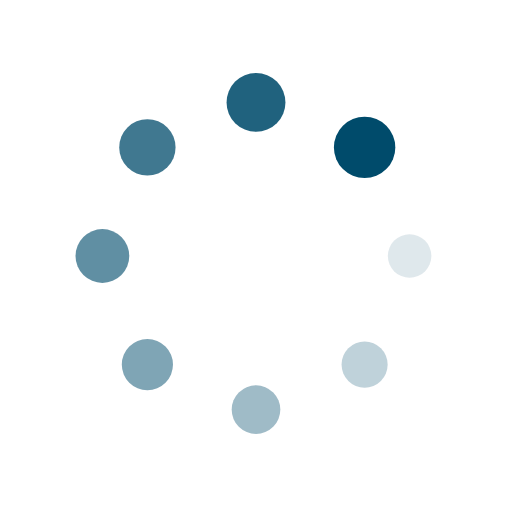
t = 0.00 s
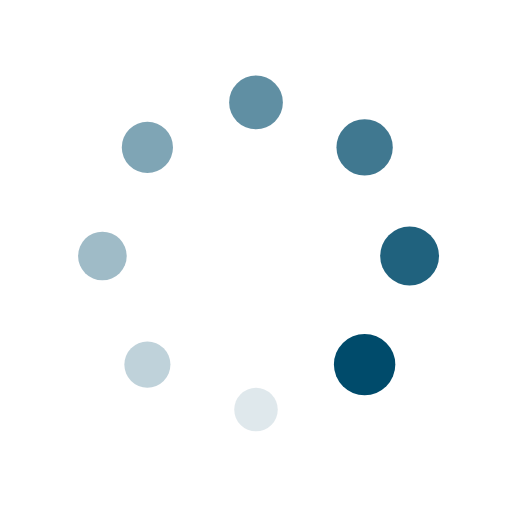
t = 0.25 s
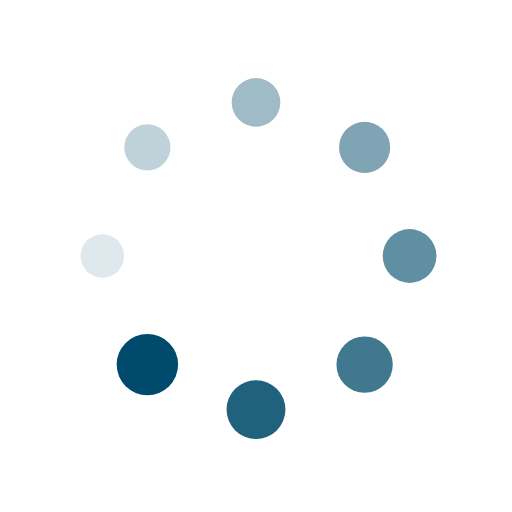
t = 0.50 s
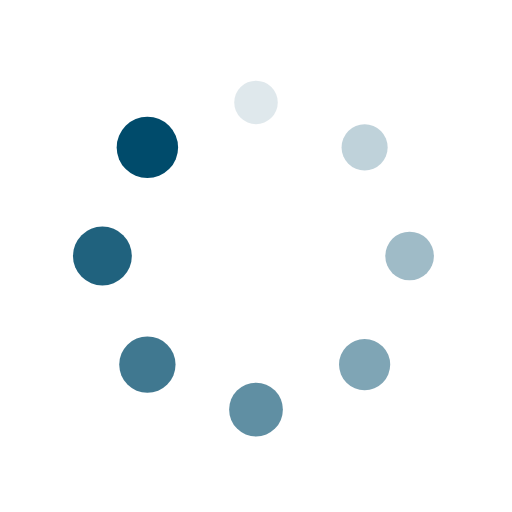
t = 0.75 s

The animated SVG that drew these frames (rendered in a browser with its animation timeline set to each time). Animation: 16 SMIL elements (animate=8,animateTransform=8); one cycle of 1.00 s, repeats indefinitely.

<?xml version="1.0" encoding="utf-8"?>
<svg xmlns="http://www.w3.org/2000/svg" xmlns:xlink="http://www.w3.org/1999/xlink" style="margin: auto; background: none; display: block; shape-rendering: auto;" width="200px" height="200px" viewBox="0 0 100 100" preserveAspectRatio="xMidYMid">
<g transform="translate(80,50)">
<g transform="rotate(0)">
<circle cx="0" cy="0" r="4" fill="#004b6b" fill-opacity="1">
  <animateTransform attributeName="transform" type="scale" begin="-0.875s" values="1.5 1.5;1 1" keyTimes="0;1" dur="1s" repeatCount="indefinite"></animateTransform>
  <animate attributeName="fill-opacity" keyTimes="0;1" dur="1s" repeatCount="indefinite" values="1;0" begin="-0.875s"></animate>
</circle>
</g>
</g><g transform="translate(71.21320343559643,71.21320343559643)">
<g transform="rotate(45)">
<circle cx="0" cy="0" r="4" fill="#004b6b" fill-opacity="0.875">
  <animateTransform attributeName="transform" type="scale" begin="-0.75s" values="1.5 1.5;1 1" keyTimes="0;1" dur="1s" repeatCount="indefinite"></animateTransform>
  <animate attributeName="fill-opacity" keyTimes="0;1" dur="1s" repeatCount="indefinite" values="1;0" begin="-0.75s"></animate>
</circle>
</g>
</g><g transform="translate(50,80)">
<g transform="rotate(90)">
<circle cx="0" cy="0" r="4" fill="#004b6b" fill-opacity="0.75">
  <animateTransform attributeName="transform" type="scale" begin="-0.625s" values="1.5 1.5;1 1" keyTimes="0;1" dur="1s" repeatCount="indefinite"></animateTransform>
  <animate attributeName="fill-opacity" keyTimes="0;1" dur="1s" repeatCount="indefinite" values="1;0" begin="-0.625s"></animate>
</circle>
</g>
</g><g transform="translate(28.786796564403577,71.21320343559643)">
<g transform="rotate(135)">
<circle cx="0" cy="0" r="4" fill="#004b6b" fill-opacity="0.625">
  <animateTransform attributeName="transform" type="scale" begin="-0.5s" values="1.5 1.5;1 1" keyTimes="0;1" dur="1s" repeatCount="indefinite"></animateTransform>
  <animate attributeName="fill-opacity" keyTimes="0;1" dur="1s" repeatCount="indefinite" values="1;0" begin="-0.5s"></animate>
</circle>
</g>
</g><g transform="translate(20,50.00000000000001)">
<g transform="rotate(180)">
<circle cx="0" cy="0" r="4" fill="#004b6b" fill-opacity="0.5">
  <animateTransform attributeName="transform" type="scale" begin="-0.375s" values="1.5 1.5;1 1" keyTimes="0;1" dur="1s" repeatCount="indefinite"></animateTransform>
  <animate attributeName="fill-opacity" keyTimes="0;1" dur="1s" repeatCount="indefinite" values="1;0" begin="-0.375s"></animate>
</circle>
</g>
</g><g transform="translate(28.78679656440357,28.786796564403577)">
<g transform="rotate(225)">
<circle cx="0" cy="0" r="4" fill="#004b6b" fill-opacity="0.375">
  <animateTransform attributeName="transform" type="scale" begin="-0.25s" values="1.5 1.5;1 1" keyTimes="0;1" dur="1s" repeatCount="indefinite"></animateTransform>
  <animate attributeName="fill-opacity" keyTimes="0;1" dur="1s" repeatCount="indefinite" values="1;0" begin="-0.25s"></animate>
</circle>
</g>
</g><g transform="translate(49.99999999999999,20)">
<g transform="rotate(270)">
<circle cx="0" cy="0" r="4" fill="#004b6b" fill-opacity="0.25">
  <animateTransform attributeName="transform" type="scale" begin="-0.125s" values="1.5 1.5;1 1" keyTimes="0;1" dur="1s" repeatCount="indefinite"></animateTransform>
  <animate attributeName="fill-opacity" keyTimes="0;1" dur="1s" repeatCount="indefinite" values="1;0" begin="-0.125s"></animate>
</circle>
</g>
</g><g transform="translate(71.21320343559643,28.78679656440357)">
<g transform="rotate(315)">
<circle cx="0" cy="0" r="4" fill="#004b6b" fill-opacity="0.125">
  <animateTransform attributeName="transform" type="scale" begin="0s" values="1.5 1.5;1 1" keyTimes="0;1" dur="1s" repeatCount="indefinite"></animateTransform>
  <animate attributeName="fill-opacity" keyTimes="0;1" dur="1s" repeatCount="indefinite" values="1;0" begin="0s"></animate>
</circle>
</g>
</g>
<!-- [ldio] generated by https://loading.io/ --></svg>